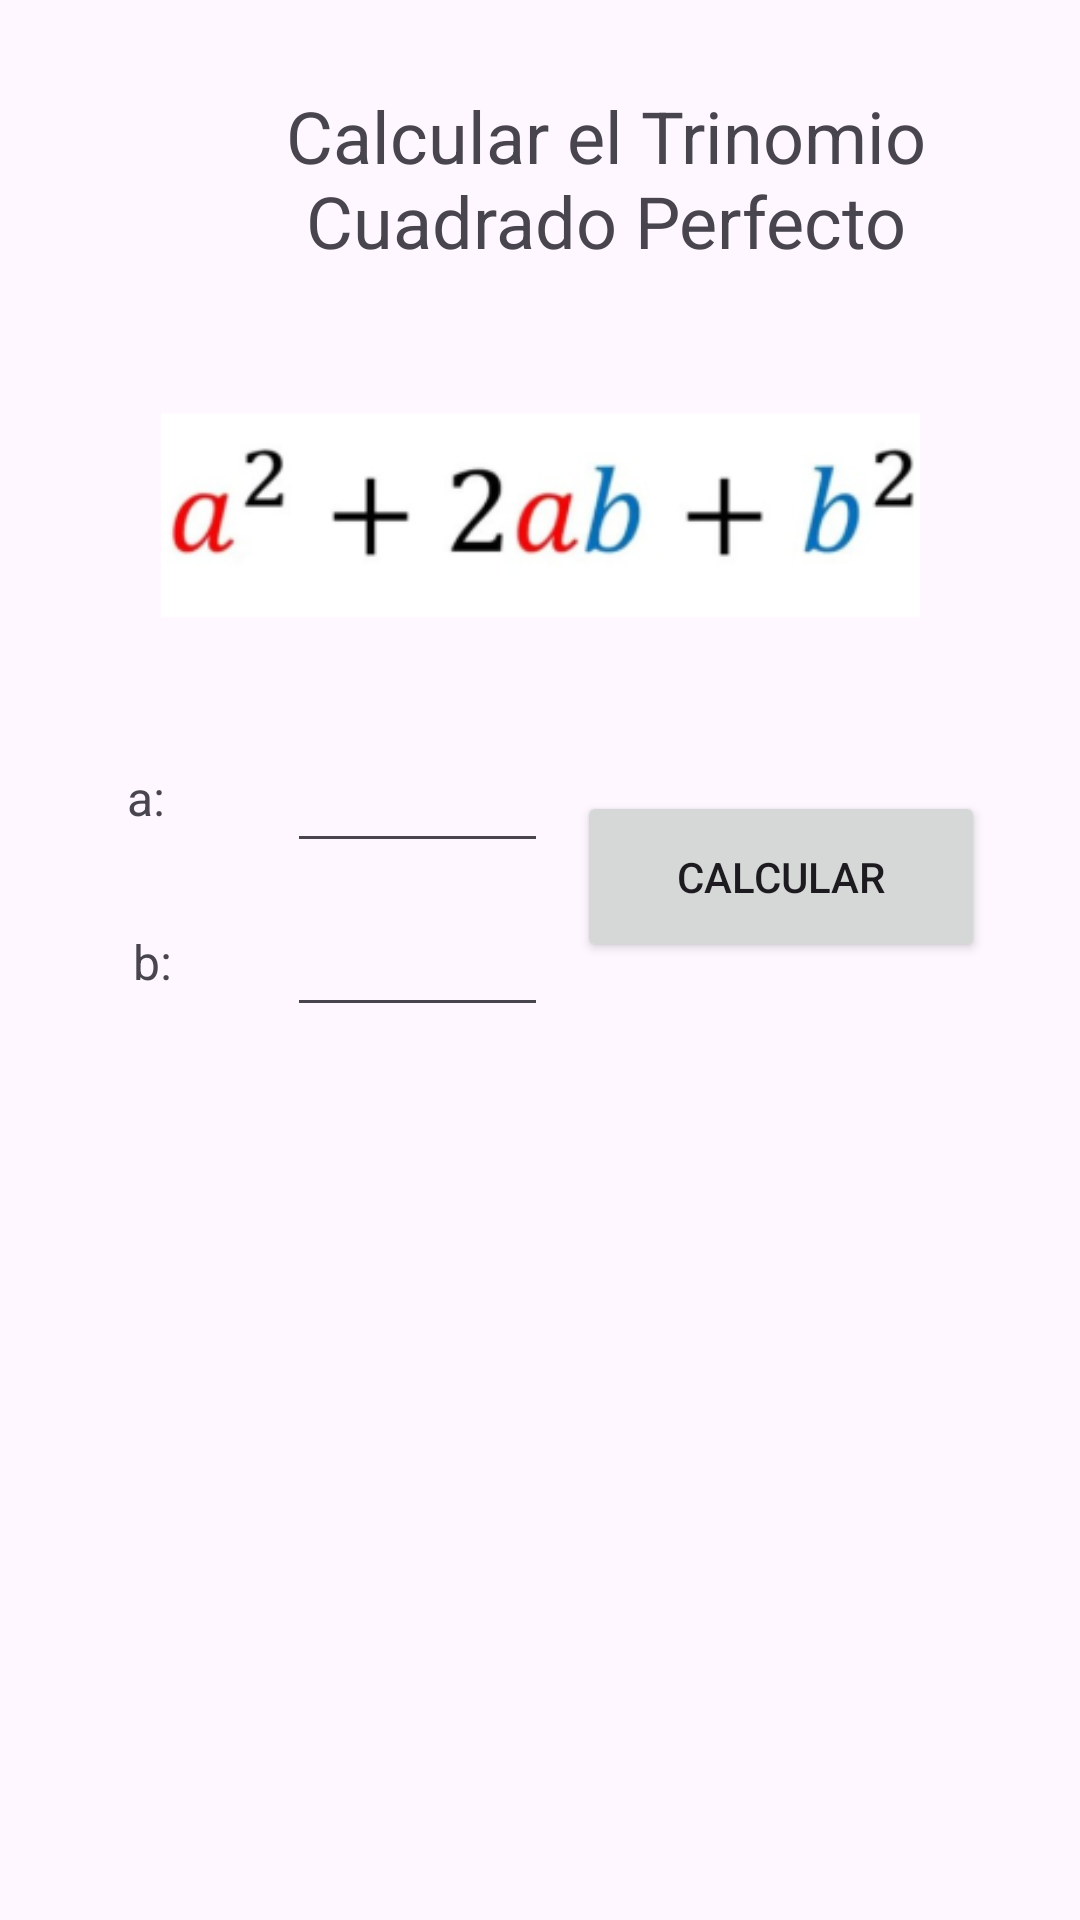

Reconstruct the res/layout file that produces this screen, plus the resources it refers to.
<!-- AndroidManifest.xml: application theme Theme.ClienteConsumoWS -->
<!-- res/layout/activity_trinomio.xml -->
<?xml version="1.0" encoding="utf-8"?>
<androidx.constraintlayout.widget.ConstraintLayout xmlns:android="http://schemas.android.com/apk/res/android"
    xmlns:app="http://schemas.android.com/apk/res-auto"
    xmlns:tools="http://schemas.android.com/tools"
    android:layout_width="match_parent"
    android:layout_height="match_parent"
    tools:context=".MainActivity">

    <Button
        android:id="@+id/btnComunicar"
        android:layout_width="136dp"
        android:layout_height="57dp"
        android:text="Calcular"
        app:layout_constraintBottom_toBottomOf="parent"
        app:layout_constraintEnd_toEndOf="parent"
        app:layout_constraintHorizontal_bias="0.858"
        app:layout_constraintStart_toStartOf="parent"
        app:layout_constraintTop_toTopOf="parent"
        app:layout_constraintVertical_bias="0.452" />

    <Button
        android:id="@+id/btnRegresar"
        style="@style/Widget.Material3.Button"
        android:layout_width="63dp"
        android:layout_height="50dp"
        android:text="@string/vacio"
        android:textSize="8sp"
        app:icon="@drawable/arrow_left"
        app:layout_constraintBottom_toBottomOf="parent"
        app:layout_constraintEnd_toEndOf="parent"
        app:layout_constraintHorizontal_bias="0.058"
        app:layout_constraintStart_toStartOf="parent"
        app:layout_constraintTop_toTopOf="parent"
        app:layout_constraintVertical_bias="0.05" />

    <TextView
        android:id="@+id/tvRespuesta"
        android:layout_width="219dp"
        android:layout_height="170dp"
        app:layout_constraintBottom_toBottomOf="parent"
        app:layout_constraintEnd_toEndOf="parent"
        app:layout_constraintHorizontal_bias="0.473"
        app:layout_constraintStart_toStartOf="parent"
        app:layout_constraintTop_toTopOf="parent"
        app:layout_constraintVertical_bias="0.732" />

    <TextView
        android:id="@+id/textView5"
        android:layout_width="75dp"
        android:layout_height="21dp"
        android:text="a: "
        android:textAlignment="center"
        android:textSize="16sp"
        app:layout_constraintBottom_toBottomOf="parent"
        app:layout_constraintEnd_toEndOf="parent"
        app:layout_constraintHorizontal_bias="0.047"
        app:layout_constraintStart_toStartOf="parent"
        app:layout_constraintTop_toTopOf="parent"
        app:layout_constraintVertical_bias="0.412" />

    <TextView
        android:id="@+id/textView6"
        android:layout_width="75dp"
        android:layout_height="21dp"
        android:text="b:"
        android:textAlignment="center"
        android:textSize="16sp"
        app:layout_constraintBottom_toBottomOf="parent"
        app:layout_constraintEnd_toEndOf="parent"
        app:layout_constraintHorizontal_bias="0.047"
        app:layout_constraintStart_toStartOf="parent"
        app:layout_constraintTop_toTopOf="parent" />

    <ImageView
        android:id="@+id/imageView3"
        android:layout_width="253dp"
        android:layout_height="163dp"
        android:scaleType="centerCrop"
        app:layout_constraintBottom_toBottomOf="parent"
        app:layout_constraintEnd_toEndOf="parent"
        app:layout_constraintStart_toStartOf="parent"
        app:layout_constraintTop_toTopOf="parent"
        app:layout_constraintVertical_bias="0.19"
        app:srcCompat="@mipmap/trinomio_foreground" />

    <EditText
        android:id="@+id/edA"
        android:layout_width="87dp"
        android:layout_height="46dp"
        android:ems="10"
        android:inputType="text"
        android:text="@string/vacio"
        app:layout_constraintBottom_toBottomOf="parent"
        app:layout_constraintEnd_toEndOf="parent"
        app:layout_constraintHorizontal_bias="0.351"
        app:layout_constraintStart_toStartOf="parent"
        app:layout_constraintTop_toTopOf="parent"
        app:layout_constraintVertical_bias="0.407" />

    <TextView
        android:id="@+id/textView3"
        android:layout_width="247dp"
        android:layout_height="61dp"
        android:text="Calcular el Trinomio Cuadrado Perfecto"
        android:textAlignment="center"
        android:textSize="24sp"
        app:layout_constraintBottom_toBottomOf="parent"
        app:layout_constraintEnd_toEndOf="parent"
        app:layout_constraintHorizontal_bias="0.695"
        app:layout_constraintStart_toStartOf="parent"
        app:layout_constraintTop_toTopOf="parent"
        app:layout_constraintVertical_bias="0.05" />

    <EditText
        android:id="@+id/edB"
        android:layout_width="87dp"
        android:layout_height="46dp"
        android:ems="10"
        android:inputType="text"
        android:text="@string/vacio"
        app:layout_constraintBottom_toBottomOf="parent"
        app:layout_constraintEnd_toEndOf="parent"
        app:layout_constraintHorizontal_bias="0.351"
        app:layout_constraintStart_toStartOf="parent"
        app:layout_constraintTop_toTopOf="parent"
        app:layout_constraintVertical_bias="0.499" />

</androidx.constraintlayout.widget.ConstraintLayout>
<!-- resources referenced by this layout -->
<resources>
  <!-- drawable arrow_left (drawable) -->
  <vector android:height="40dp" android:viewportHeight="512"
      android:viewportWidth="448" android:width="35dp" xmlns:android="http://schemas.android.com/apk/res/android">
      <path android:fillColor="#FF000000" android:pathData="M9.4,233.4c-12.5,12.5 -12.5,32.8 0,45.3l160,160c12.5,12.5 32.8,12.5 45.3,0s12.5,-32.8 0,-45.3L109.2,288 416,288c17.7,0 32,-14.3 32,-32s-14.3,-32 -32,-32l-306.7,0L214.6,118.6c12.5,-12.5 12.5,-32.8 0,-45.3s-32.8,-12.5 -45.3,0l-160,160z"/>
  </vector>
  <!-- mipmap trinomio_foreground: png bitmap (mipmap-hdpi, 5447 bytes) -->
  <string name="vacio" />
  <style name="Theme.ClienteConsumoWS" parent="Base.Theme.ClienteConsumoWS" />
  <style name="Base.Theme.ClienteConsumoWS" parent="Theme.Material3.DayNight.NoActionBar">
          
          
      </style>
</resources>
